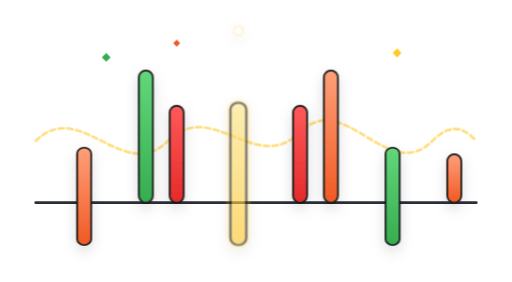
t = 0.00 s
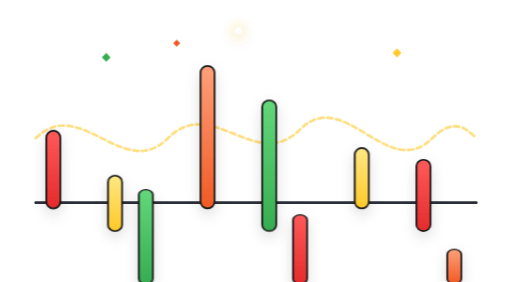
t = 0.70 s
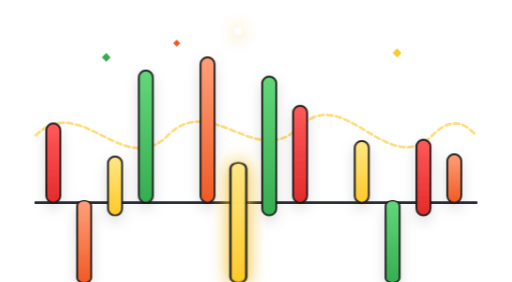
t = 1.10 s
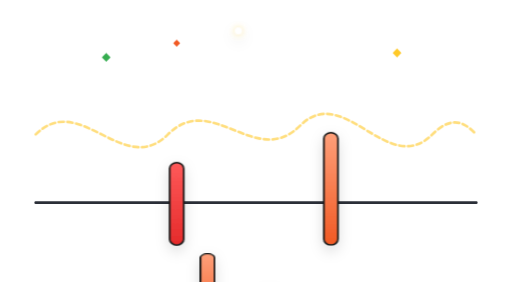
t = 1.90 s
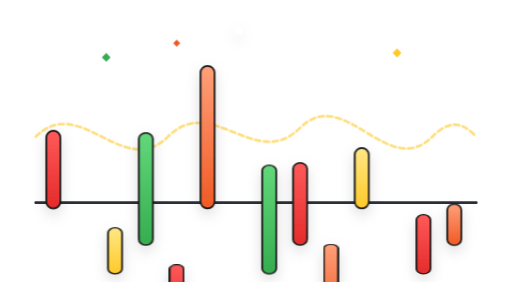
t = 2.30 s
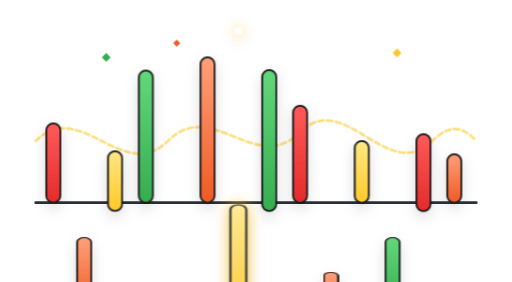
t = 3.10 s

The animated SVG that drew these frames (rendered in a browser with its animation timeline set to each time). Animation: 5 CSS @keyframes rules; one cycle of 3.50 s, repeats indefinitely.

<svg xmlns="http://www.w3.org/2000/svg" width="100%" height="100%" fill="none" viewBox="0 0 580 320"><defs><style>@keyframes wav-bar-bounce-1{0%{transform:scaleY(.35)}50%{transform:scaleY(1)}}@keyframes wav-bar-bounce-2{0%{transform:scaleY(.85)}50%{transform:scaleY(.25)}}@keyframes wav-bar-bounce-3{0%{transform:scaleY(.45)}50%{transform:scaleY(.95)}}@keyframes wav-wave-undulate{0%{transform:translateY(0)}50%{transform:translateY(-8px)}}@keyframes wav-pulse-glow{0%{opacity:.6;filter:drop-shadow(0 0 3px #ffc928)}50%{opacity:1;filter:drop-shadow(0 0 10px #ffc928)}}.anim-wav-1,.anim-wav-2{animation:wav-bar-bounce-1 1.6s ease-in-out infinite;transform-origin:center bottom}.anim-wav-2{animation:wav-bar-bounce-2 1.4s ease-in-out infinite}.anim-wav-3{animation:wav-bar-bounce-3 1.8s ease-in-out infinite}.anim-wav-3,.anim-wav-4,.anim-wav-5{transform-origin:center bottom}.anim-wav-4{animation:wav-bar-bounce-1 1.5s ease-in-out infinite .3s}.anim-wav-5{animation:wav-bar-bounce-2 1.7s ease-in-out infinite .2s}.anim-wav-sine{animation:wav-wave-undulate 3.2s ease-in-out infinite}.anim-wav-glow{animation:wav-pulse-glow 2.4s ease-in-out infinite}@media (prefers-reduced-motion:reduce){.anim-wav-1,.anim-wav-2,.anim-wav-3,.anim-wav-4,.anim-wav-5,.anim-wav-glow,.anim-wav-sine{animation:none!important;transform:none!important}}</style><linearGradient id="wavGradRed" x1="0" x2="0" y1="1" y2="0"><stop offset="0%" stop-color="#E52B2B"/><stop offset="100%" stop-color="#FF5A5A"/></linearGradient><linearGradient id="wavGradOrange" x1="0" x2="0" y1="1" y2="0"><stop offset="0%" stop-color="#F15A24"/><stop offset="100%" stop-color="#FFA07A"/></linearGradient><linearGradient id="wavGradYellow" x1="0" x2="0" y1="1" y2="0"><stop offset="0%" stop-color="#FFC928"/><stop offset="100%" stop-color="#FFE885"/></linearGradient><linearGradient id="wavGradGreen" x1="0" x2="0" y1="1" y2="0"><stop offset="0%" stop-color="#36AD50"/><stop offset="100%" stop-color="#62D87B"/></linearGradient><filter id="wavShadow" width="110%" height="125%" x="-5%" y="-10%"><feDropShadow dx="0" dy="6" flood-color="#191919" flood-opacity=".14" stdDeviation="8"/></filter></defs><line x1="40" x2="540" y1="230" y2="230" stroke="#2B2F38" stroke-linecap="round" stroke-width="3"/><path stroke="#FFC928" stroke-dasharray="6 4" stroke-linecap="round" stroke-width="3" d="M 40,160 C 90,110 140,210 190,160 C 240,110 290,200 340,150 C 390,100 440,210 490,160 C 515,135 530,150 540,160" class="anim-wav-sine" opacity=".6"/><g id="soundwave-equalizer-bars" filter="url(#wavShadow)"><g transform="translate(60, 230)"><rect width="16" height="90" x="-8" y="-90" fill="url(#wavGradRed)" stroke="#191919" stroke-width="2" class="anim-wav-1" rx="8"/></g><g transform="translate(95, 230)"><rect width="16" height="130" x="-8" y="-130" fill="url(#wavGradOrange)" stroke="#191919" stroke-width="2" class="anim-wav-2" rx="8"/></g><g transform="translate(130, 230)"><rect width="16" height="70" x="-8" y="-70" fill="url(#wavGradYellow)" stroke="#191919" stroke-width="2" class="anim-wav-3" rx="8"/></g><g transform="translate(165, 230)"><rect width="16" height="150" x="-8" y="-150" fill="url(#wavGradGreen)" stroke="#191919" stroke-width="2" class="anim-wav-4" rx="8"/></g><g transform="translate(200, 230)"><rect width="16" height="110" x="-8" y="-110" fill="url(#wavGradRed)" stroke="#191919" stroke-width="2" class="anim-wav-5" rx="8"/></g><g transform="translate(235, 230)"><rect width="16" height="165" x="-8" y="-165" fill="url(#wavGradOrange)" stroke="#191919" stroke-width="2" class="anim-wav-1" rx="8"/></g><g class="anim-wav-glow" transform="translate(270, 230)"><rect width="18" height="190" x="-9" y="-190" fill="url(#wavGradYellow)" stroke="#191919" stroke-width="2.5" class="anim-wav-2" rx="9"/></g><circle cx="270" cy="35" r="4" fill="#FFF" class="anim-wav-glow"/><g transform="translate(305, 230)"><rect width="16" height="165" x="-8" y="-165" fill="url(#wavGradGreen)" stroke="#191919" stroke-width="2" class="anim-wav-3" rx="8"/></g><g transform="translate(340, 230)"><rect width="16" height="110" x="-8" y="-110" fill="url(#wavGradRed)" stroke="#191919" stroke-width="2" class="anim-wav-4" rx="8"/></g><g transform="translate(375, 230)"><rect width="16" height="150" x="-8" y="-150" fill="url(#wavGradOrange)" stroke="#191919" stroke-width="2" class="anim-wav-5" rx="8"/></g><g transform="translate(410, 230)"><rect width="16" height="70" x="-8" y="-70" fill="url(#wavGradYellow)" stroke="#191919" stroke-width="2" class="anim-wav-1" rx="8"/></g><g transform="translate(445, 230)"><rect width="16" height="130" x="-8" y="-130" fill="url(#wavGradGreen)" stroke="#191919" stroke-width="2" class="anim-wav-2" rx="8"/></g><g transform="translate(480, 230)"><rect width="16" height="90" x="-8" y="-90" fill="url(#wavGradRed)" stroke="#191919" stroke-width="2" class="anim-wav-3" rx="8"/></g><g transform="translate(515, 230)"><rect width="16" height="55" x="-8" y="-55" fill="url(#wavGradOrange)" stroke="#191919" stroke-width="2" class="anim-wav-4" rx="8"/></g></g><polygon fill="#36AD50" points="120 60 125 65 120 70 115 65"/><polygon fill="#FFC928" points="450 55 455 60 450 65 445 60"/><polygon fill="#F15A24" points="200 45 204 49 200 53 196 49"/></svg>
